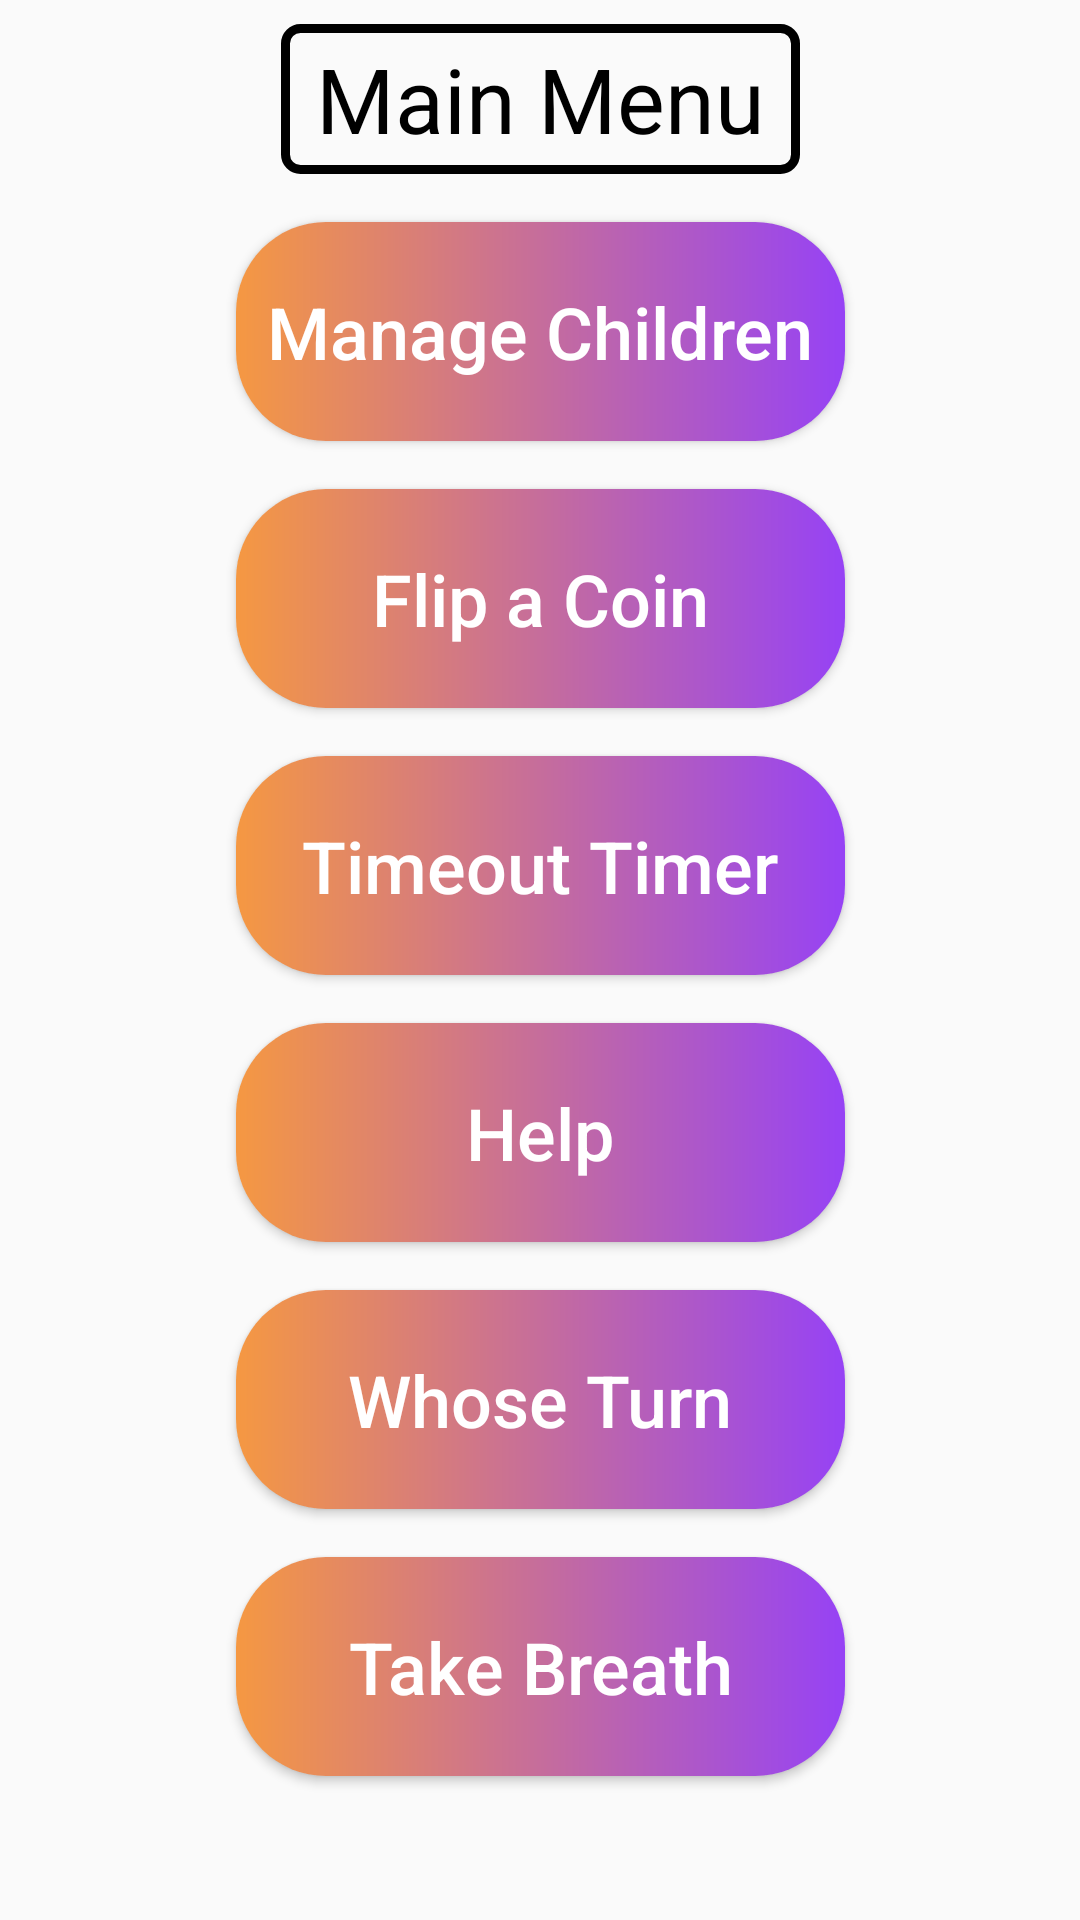

Reconstruct the res/layout file that produces this screen, plus the resources it refers to.
<!-- AndroidManifest.xml: application theme AppTheme -->
<!-- res/layout/activity_main.xml -->
<?xml version="1.0" encoding="utf-8"?>
<androidx.constraintlayout.widget.ConstraintLayout xmlns:android="http://schemas.android.com/apk/res/android"
    xmlns:app="http://schemas.android.com/apk/res-auto"
    xmlns:tools="http://schemas.android.com/tools"
    android:layout_width="match_parent"
    android:layout_height="match_parent"
    tools:context=".ui.MainActivity"
    android:background="@drawable/the_background_cartoon">

    <TextView
        android:id="@+id/textViewMain"
        android:layout_width="173dp"
        android:layout_height="50dp"
        android:layout_marginTop="8dp"
        android:background="@drawable/custom_header"
        android:gravity="center"
        android:text="@string/main_menu"
        android:textAllCaps="false"
        android:textColor="#000000"
        android:textSize="30sp"
        app:layout_constraintEnd_toEndOf="parent"
        app:layout_constraintStart_toStartOf="parent"
        app:layout_constraintTop_toTopOf="parent" />

    <Button
        android:id="@+id/buttonManageChildren"
        android:layout_width="203dp"
        android:layout_height="73dp"
        android:layout_marginTop="16dp"
        android:background="@drawable/menu_buttons"
        android:text="@string/manage_children"
        android:textAllCaps="false"
        android:textColor="#ffffff"
        android:textSize="24sp"
        app:layout_constraintEnd_toEndOf="parent"
        app:layout_constraintStart_toStartOf="parent"
        app:layout_constraintTop_toBottomOf="@+id/textViewMain" />

    <Button
        android:id="@+id/buttonFlipCoin"
        android:layout_width="203dp"
        android:layout_height="73dp"
        android:layout_marginTop="16dp"
        android:background="@drawable/menu_buttons"
        android:text="@string/flip_a_coin_button_text"
        android:textAllCaps="false"
        android:textColor="#ffffff"
        android:textSize="24sp"
        app:layout_constraintEnd_toEndOf="parent"
        app:layout_constraintStart_toStartOf="parent"
        app:layout_constraintTop_toBottomOf="@+id/buttonManageChildren" />

    <Button
        android:id="@+id/buttonTimeout"
        android:layout_width="203dp"
        android:layout_height="73dp"
        android:layout_marginTop="16dp"
        android:background="@drawable/menu_buttons"
        android:text="@string/timeout_timer_button_text"
        android:textAllCaps="false"
        android:textColor="#ffffff"
        android:textSize="24sp"
        app:layout_constraintEnd_toEndOf="parent"
        app:layout_constraintStart_toStartOf="parent"
        app:layout_constraintTop_toBottomOf="@+id/buttonFlipCoin" />

    <Button
        android:id="@+id/buttonHelp"
        android:layout_width="203dp"
        android:layout_height="73dp"
        android:layout_marginTop="16dp"
        android:background="@drawable/menu_buttons"
        android:text="@string/help_button_text"
        android:textAllCaps="false"
        android:textColor="#ffffff"
        android:textSize="24sp"
        app:layout_constraintEnd_toEndOf="parent"
        app:layout_constraintStart_toStartOf="parent"
        app:layout_constraintTop_toBottomOf="@+id/buttonTimeout" />

    <Button
        android:id="@+id/whoseturn"
        android:layout_width="203dp"
        android:layout_height="73dp"
        android:layout_marginTop="16dp"
        android:background="@drawable/menu_buttons"
        android:text="Whose Turn"
        android:textAllCaps="false"
        android:textColor="#ffffff"
        android:textSize="24sp"
        app:layout_constraintEnd_toEndOf="parent"
        app:layout_constraintStart_toStartOf="parent"
        app:layout_constraintTop_toBottomOf="@+id/buttonHelp" />

    <Button
        android:id="@+id/btnTakeBreath"
        android:layout_width="203dp"
        android:layout_height="73dp"
        android:layout_marginTop="16dp"
        android:background="@drawable/menu_buttons"
        android:text="@string/take_breath_button_text"
        android:textAllCaps="false"
        android:textColor="#ffffff"
        android:textSize="24sp"
        app:layout_constraintEnd_toEndOf="parent"
        app:layout_constraintStart_toStartOf="parent"
        app:layout_constraintTop_toBottomOf="@+id/whoseturn" />
</androidx.constraintlayout.widget.ConstraintLayout>
<!-- resources referenced by this layout -->
<resources>
  <!-- drawable custom_header (drawable) -->
  <?xml version="1.0" encoding="utf-8"?>
  <shape xmlns:android="http://schemas.android.com/apk/res/android" android:shape="rectangle">
      <stroke android:color="#000000" android:width="3dp"/>
      <corners android:radius="5dp"/>
  </shape>
  <!-- drawable menu_buttons (drawable) -->
  <?xml version="1.0" encoding="utf-8"?>
  <shape xmlns:android="http://schemas.android.com/apk/res/android" android:shape="rectangle">
      <gradient android:startColor="#f59842" android:endColor="#9642f5" android:type="linear"/>
  
      <corners android:radius="30dp"/>
  </shape>
  <string name="flip_a_coin_button_text">Flip a Coin</string>
  <string name="help_button_text">Help</string>
  <string name="main_menu">Main Menu</string>
  <string name="manage_children">Manage Children</string>
  <string name="take_breath_button_text">Take Breath</string>
  <string name="timeout_timer_button_text">Timeout Timer</string>
  <style name="AppTheme" parent="Theme.AppCompat.Light.DarkActionBar">
          
          <item name="colorPrimary">@color/colorPrimary</item>
          <item name="colorPrimaryDark">@color/colorPrimaryDark</item>
          <item name="colorAccent">@color/colorAccent</item>
      </style>
  <color name="colorPrimary">#6200EE</color>
  <color name="colorPrimaryDark">#3700B3</color>
  <color name="colorAccent">#03DAC5</color>
</resources>
